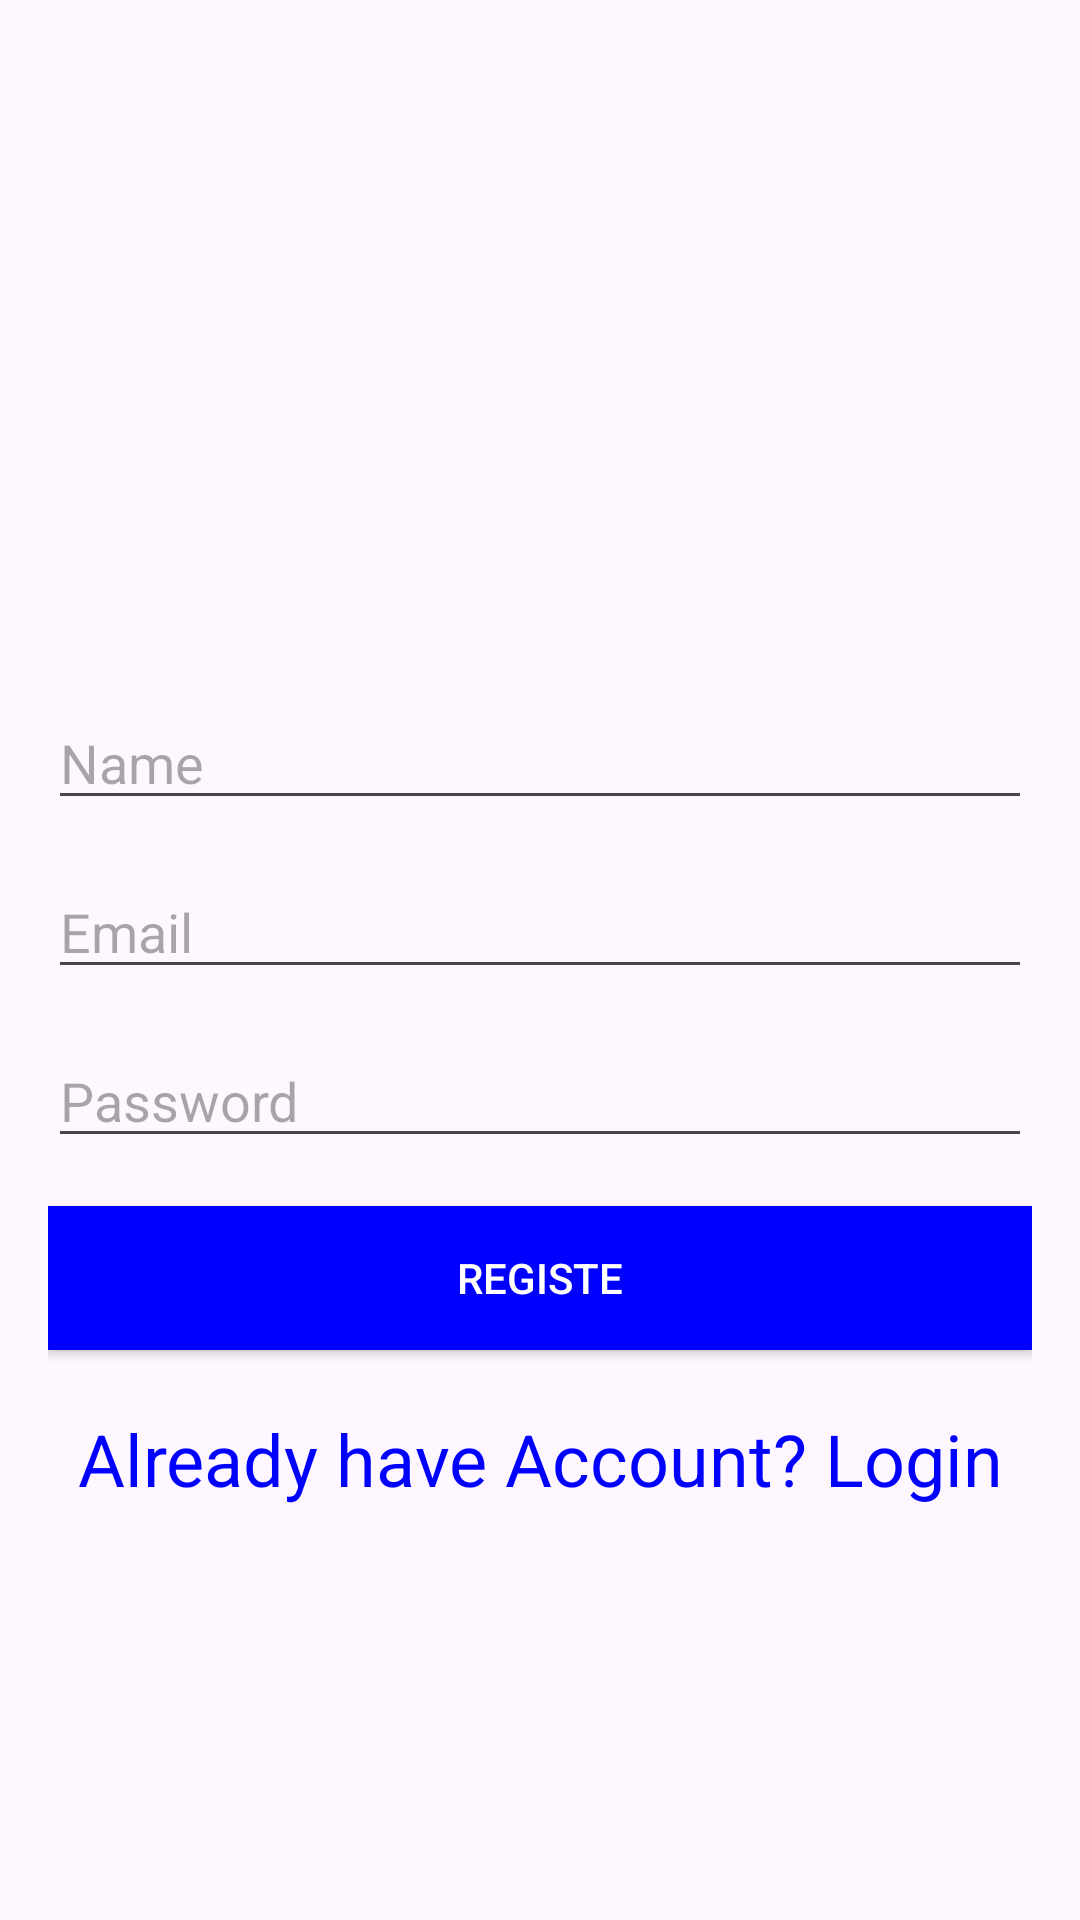

Here is an Android app screen rendered from its layout file. Give the layout XML and the strings, colors and styles it references.
<!-- AndroidManifest.xml: application theme Theme.TravelHelper -->
<!-- res/layout/activity_register.xml -->
<?xml version="1.0" encoding="utf-8"?>
<androidx.constraintlayout.widget.ConstraintLayout xmlns:android="http://schemas.android.com/apk/res/android"
    xmlns:app="http://schemas.android.com/apk/res-auto"
    xmlns:tools="http://schemas.android.com/tools"
    android:layout_width="match_parent"
    android:layout_height="match_parent"
    tools:context=".RegisterActivity">

    <LinearLayout
        android:layout_width="match_parent"
        android:layout_height="match_parent"
        android:orientation="vertical"
        android:layout_marginTop="200dp"
        android:padding="16dp">


        <EditText
            android:id="@+id/editTextName"
            android:layout_width="match_parent"
            android:layout_height="wrap_content"
            android:layout_marginTop="16dp"
            android:layout_marginBottom="15dp"
            android:hint="@string/name_hint"
            android:inputType="text"
            android:autofillHints="" />

        <EditText
            android:id="@+id/editTextEmail"
            android:layout_width="match_parent"
            android:layout_height="wrap_content"
            android:layout_marginBottom="15dp"
            android:hint="@string/email_hint"
            android:inputType="textEmailAddress"
            android:autofillHints="" />

        <EditText
            android:id="@+id/editTextPassword"
            android:layout_width="match_parent"
            android:layout_height="wrap_content"
            android:layout_marginBottom="16dp"
            android:hint="@string/password_hint"
            android:inputType="textPassword"
            android:autofillHints="" />

        <Button
            android:id="@+id/btnRegister"
            android:layout_width="match_parent"
            android:layout_height="wrap_content"
            android:background="@color/blue"
            android:text="@string/register"
            android:textColor="@android:color/white" />

        <TextView
            android:id="@+id/textViewlogin"
            android:layout_width="335dp"
            android:layout_height="35dp"
            android:layout_gravity="center_horizontal"
            android:layout_marginTop="20dp"
            android:text="@string/login_text"
            android:textAlignment="center"
            android:textColor="@color/blue"
            android:textSize="24sp" />

    </LinearLayout>


</androidx.constraintlayout.widget.ConstraintLayout>
<!-- resources referenced by this layout -->
<resources>
  <color name="blue">#0000FF</color>
  <string name="email_hint">Email</string>
  <string name="login_text">Already have Account? Login</string>
  <string name="name_hint">Name</string>
  <string name="password_hint">Password</string>
  <string name="register">Registe</string>
  <style name="Theme.TravelHelper" parent="Base.Theme.TravelHelper" />
  <style name="Base.Theme.TravelHelper" parent="Theme.Material3.DayNight.NoActionBar">
          
          
      </style>
</resources>
